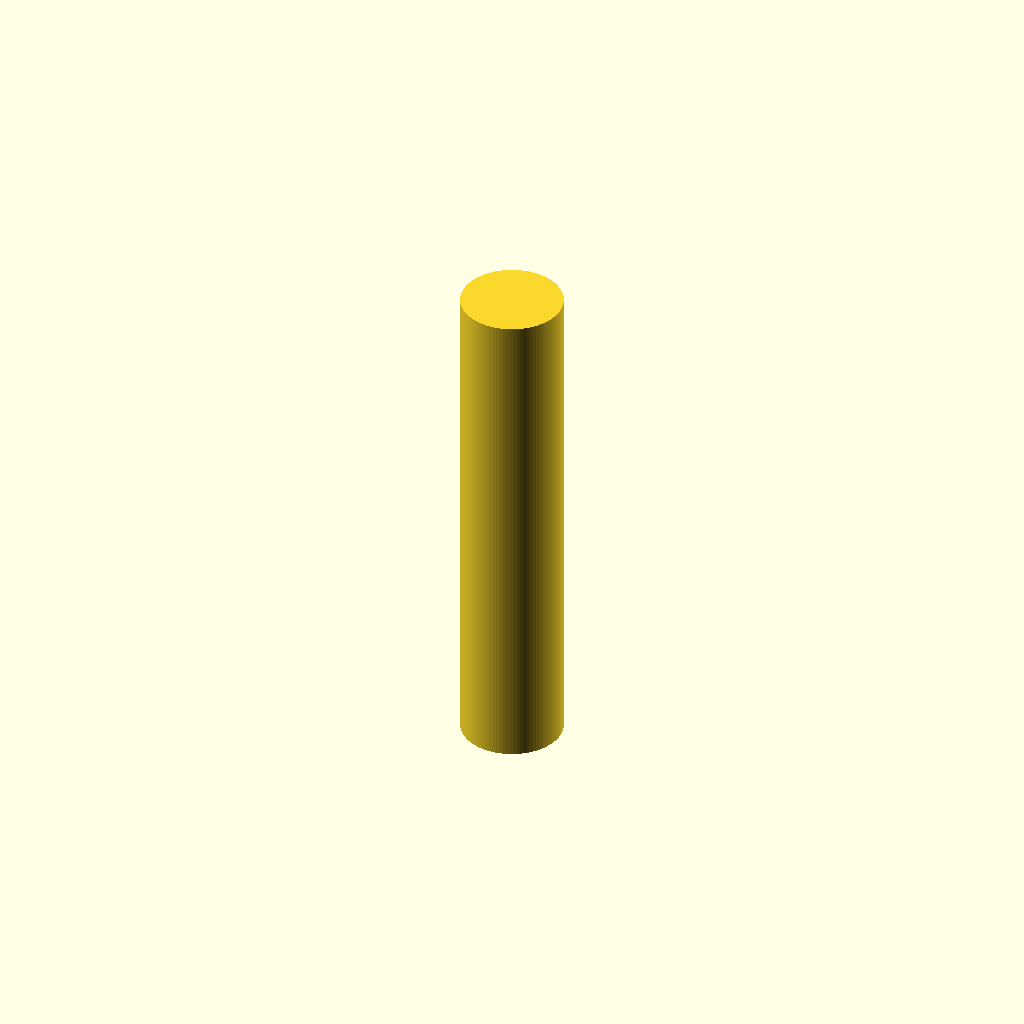
Cell 1: the model at its default parameters.
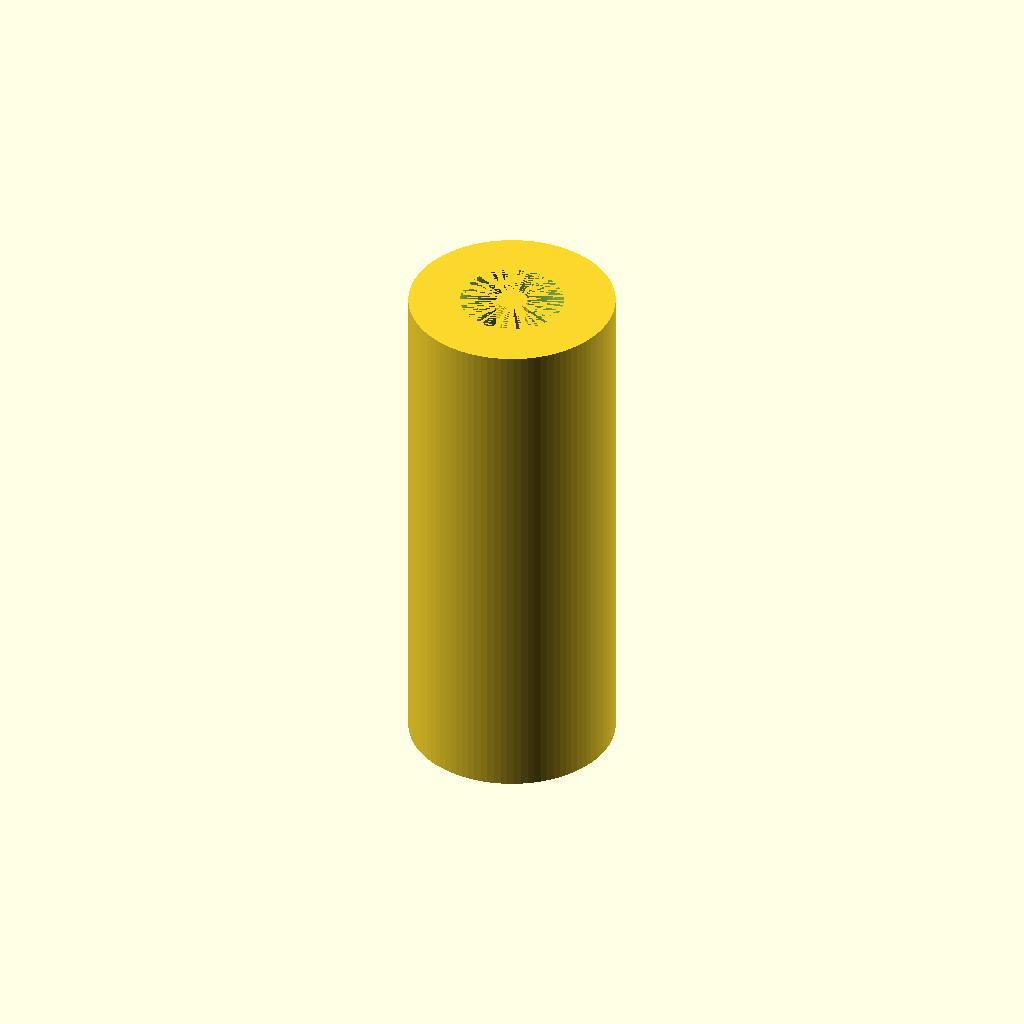
Cell 2: the same model with p0_radius = 20.
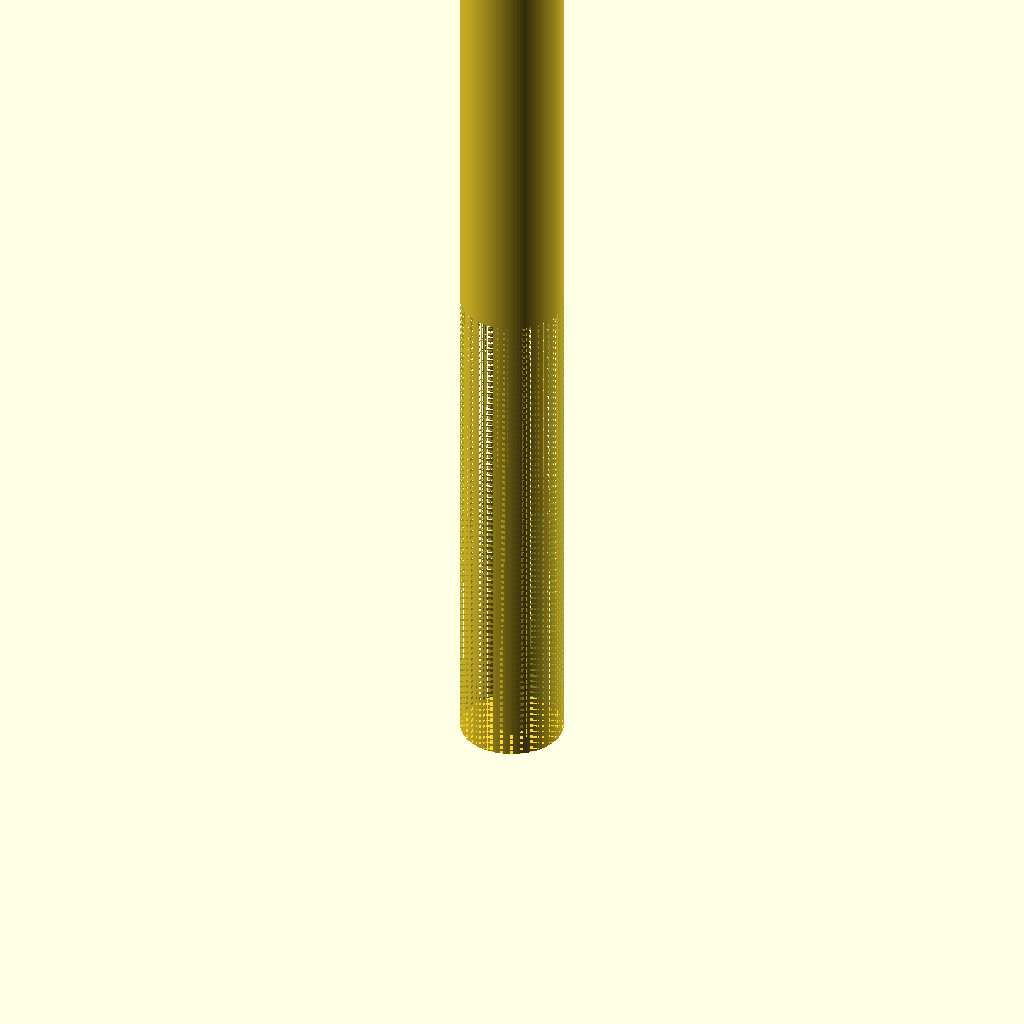
Cell 3 — p0_length set to 200, the other parameters unchanged.
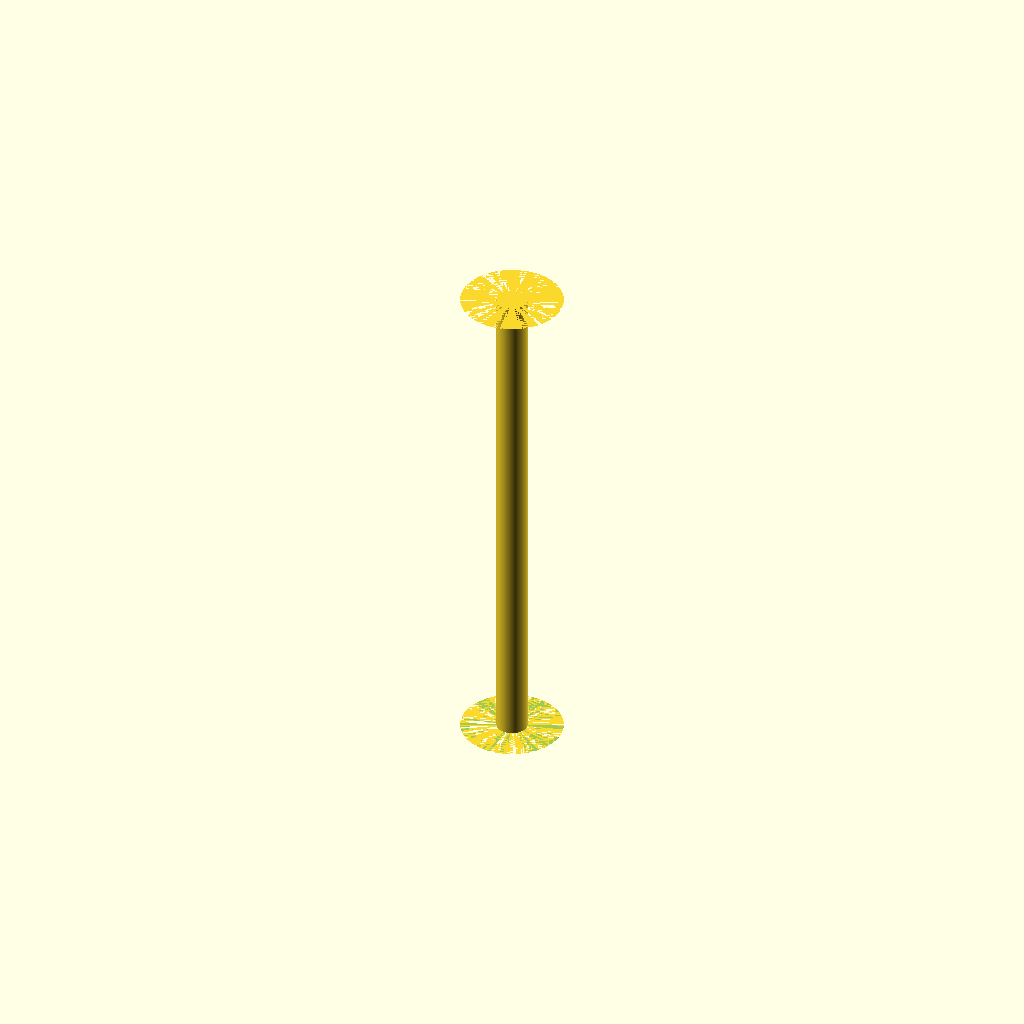
Cell 4 — p1_outer_radius set to 20, the other parameters unchanged.
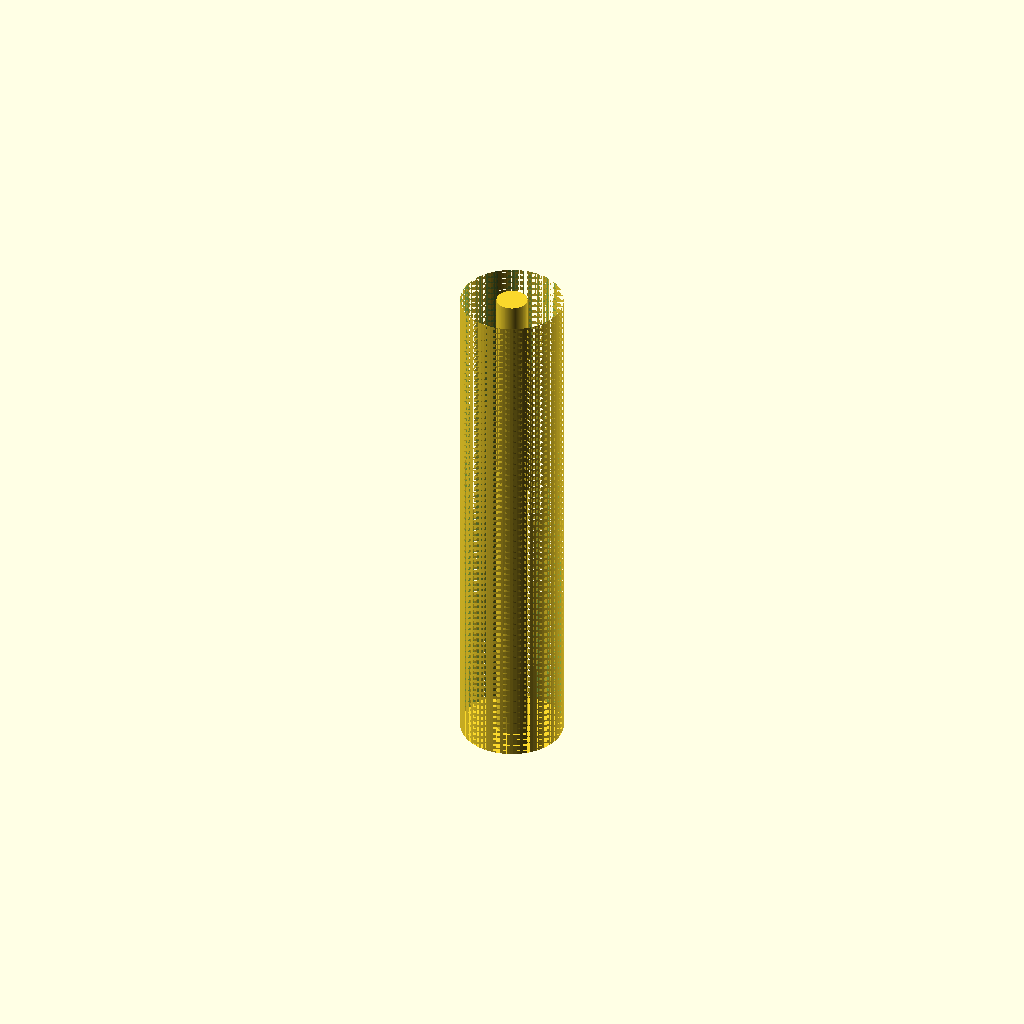
Cell 5: p1_length = 200 (everything else at default).
One fixed orthographic camera (rotation 55°, 0°, 25°; colour scheme Cornfield) for every cell.
OpenSCAD source file generated_scad/2026-04-15T11-49-50.532801.scad:
p0_radius = 10.0;
p0_length = 100.0;
p1_outer_radius = 10.0;
p1_inner_radius = 3.0;
p1_length = 100.0;

module part_0() {
  cylinder(r=p0_radius, h=p0_length, $fn=96);
}

module part_1() {
  difference() {
    cylinder(r=p1_outer_radius, h=p1_length, $fn=96);
    translate([0, 0, -0.01]) cylinder(r=p1_inner_radius, h=p1_length + 0.02, $fn=96);
  }
}

difference() {
  part_0();
  part_1();
}
Parameter table extracted from the source (name, type, default, range or options):
p0_radius: number, default 10
p0_length: number, default 100
p1_outer_radius: number, default 10
p1_inner_radius: number, default 3
p1_length: number, default 100
